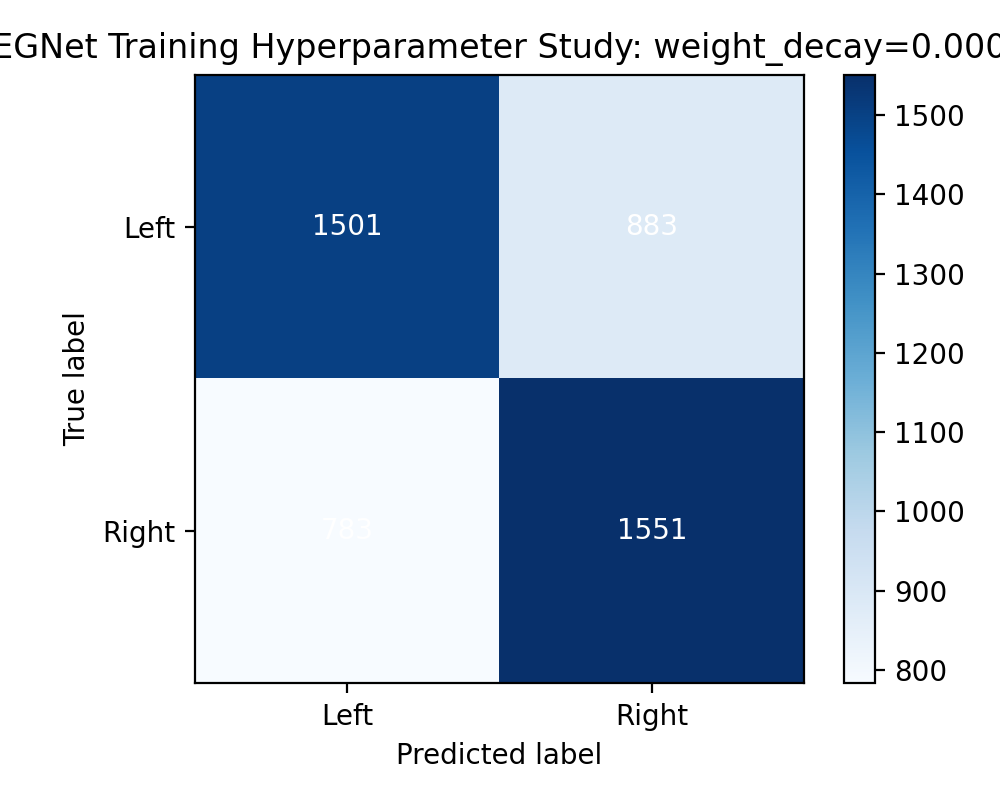

The data file committed next to this chart (first rows):
1501, 883
783, 1551
